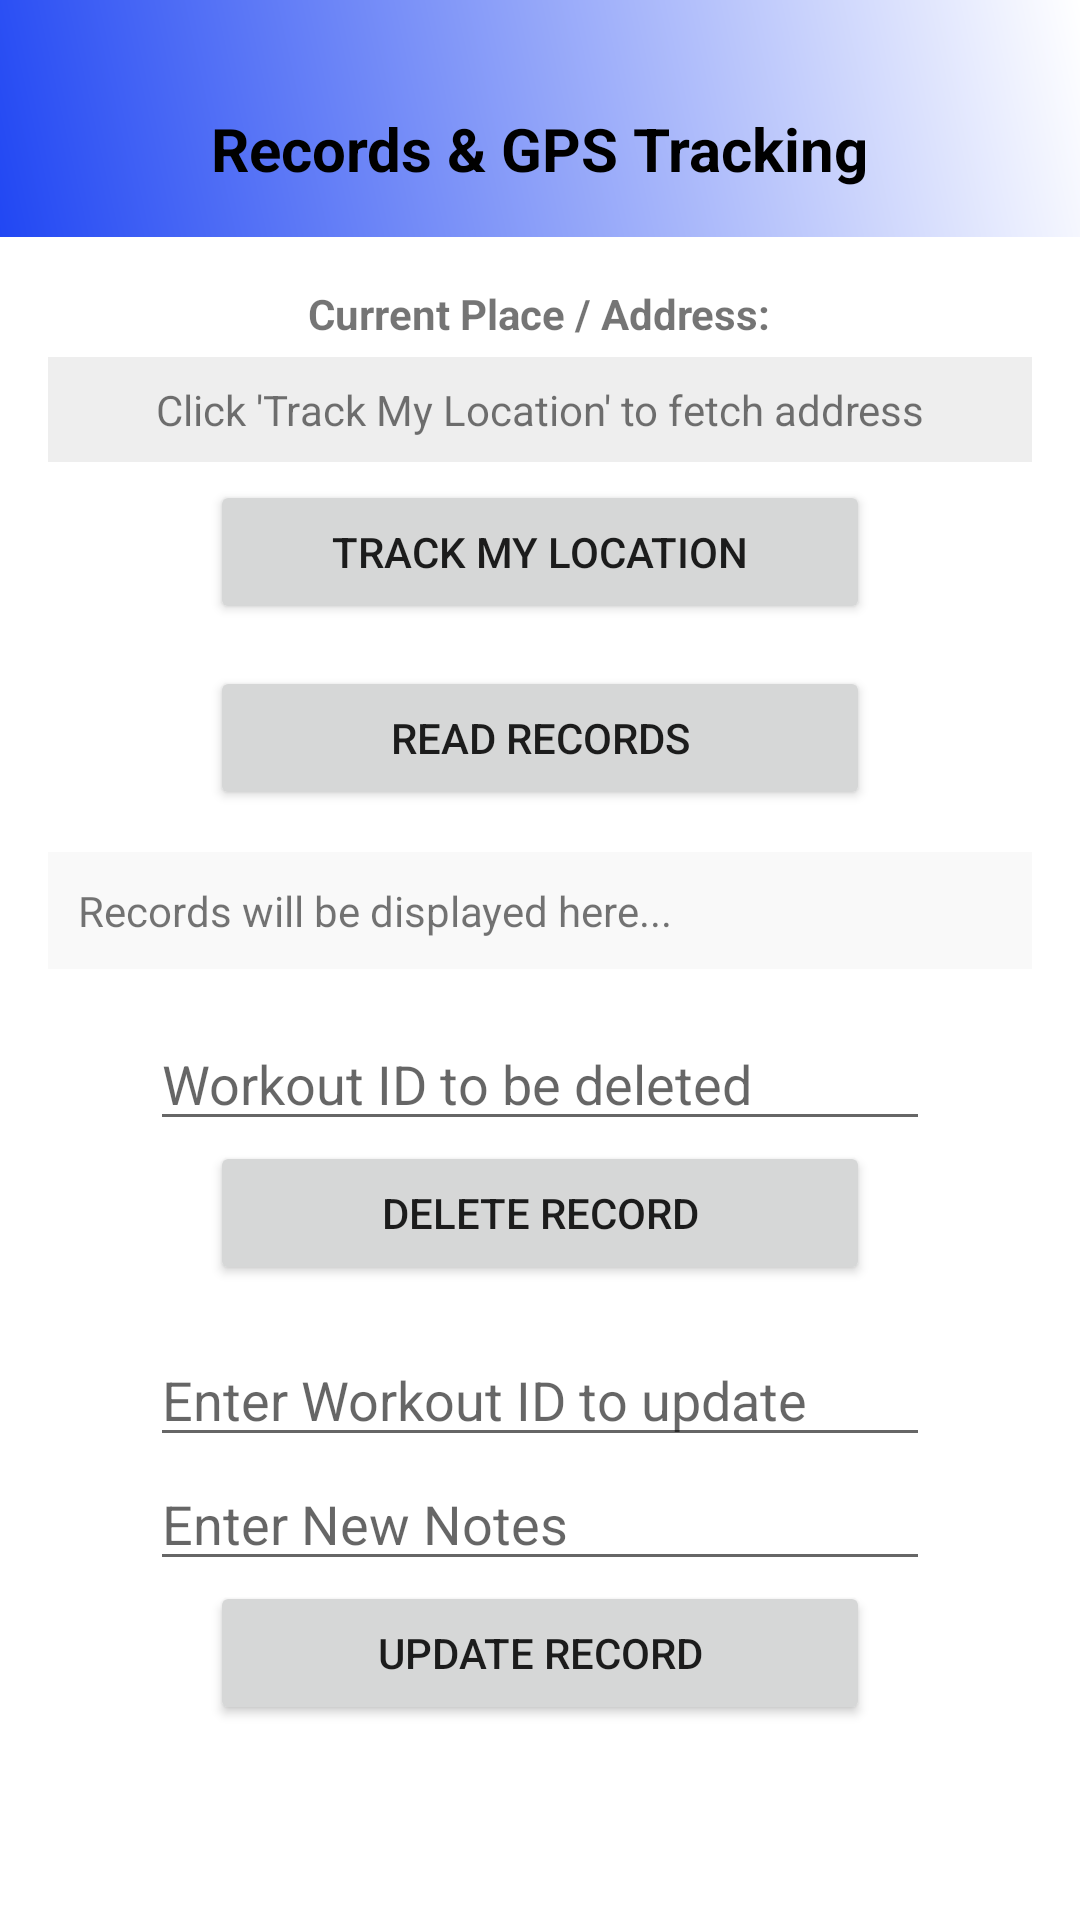

This screen was rendered from an Android layout file. Write that file and the resources it references.
<!-- AndroidManifest.xml: application theme Theme.MaterialComponents.DayNight.NoActionBar -->
<!-- res/layout/activity_history.xml -->
<?xml version="1.0" encoding="utf-8"?>
<ScrollView xmlns:android="http://schemas.android.com/apk/res/android"
    android:id="@+id/history_main"
    android:layout_width="match_parent"
    android:layout_height="match_parent">

    <LinearLayout
        android:layout_width="match_parent"
        android:layout_height="wrap_content"
        android:orientation="vertical"
        android:gravity="center_horizontal"
        android:paddingBottom="40dp">

        <LinearLayout
            android:layout_width="match_parent"
            android:layout_height="wrap_content"
            android:paddingTop="36dp"
            android:paddingBottom="16dp"
            android:gravity="center"
            android:background="@drawable/gradient">

            <TextView
                android:layout_width="wrap_content"
                android:layout_height="wrap_content"
                android:text="Records &amp; GPS Tracking"
                android:textColor="#000000"
                android:textSize="20sp"
                android:textStyle="bold" />
        </LinearLayout>

        <LinearLayout
            android:layout_width="match_parent"
            android:layout_height="wrap_content"
            android:orientation="vertical"
            android:padding="16dp"
            android:gravity="center_horizontal">

            <TextView
                android:layout_width="wrap_content"
                android:layout_height="wrap_content"
                android:text="Current Place / Address:"
                android:textStyle="bold" />

            <TextView
                android:id="@+id/tv_loc"
                android:layout_width="match_parent"
                android:layout_height="wrap_content"
                android:layout_marginTop="5dp"
                android:background="#EEEEEE"
                android:padding="8dp"
                android:text="Click 'Track My Location' to fetch address"
                android:textAlignment="center" />

            <Button
                android:id="@+id/b6"
                android:layout_width="220dp"
                android:layout_height="wrap_content"
                android:layout_marginTop="6dp"
                android:text="Track My Location"
                android:onClick="fetchLocation" />

            <Button
                android:id="@+id/b7"
                android:layout_width="220dp"
                android:layout_height="wrap_content"
                android:layout_marginTop="14dp"
                android:text="READ records"
                android:onClick="readWorkouts" />

            <TextView
                android:id="@+id/tv_records"
                android:layout_width="match_parent"
                android:layout_height="wrap_content"
                android:layout_marginTop="14dp"
                android:background="#F9F9F9"
                android:padding="10dp"
                android:text="Records will be displayed here..."
                android:textSize="14sp" />

            <EditText
                android:id="@+id/et2"
                android:layout_width="260dp"
                android:layout_height="wrap_content"
                android:layout_marginTop="16dp"
                android:hint="Workout ID to be deleted"
                android:inputType="number" />

            <Button
                android:id="@+id/b9"
                android:layout_width="220dp"
                android:layout_height="wrap_content"
                android:text="Delete Record"
                android:onClick="deleteWorkout" />

            <EditText
                android:id="@+id/et3"
                android:layout_width="260dp"
                android:layout_height="wrap_content"
                android:layout_marginTop="16dp"
                android:hint="Enter Workout ID to update"
                android:inputType="number" />

            <EditText
                android:id="@+id/et4"
                android:layout_width="260dp"
                android:layout_height="wrap_content"
                android:hint="Enter New Notes" />

            <Button
                android:id="@+id/b10"
                android:layout_width="220dp"
                android:layout_height="wrap_content"
                android:text="Update Record"
                android:onClick="updateWorkout" />

        </LinearLayout>
    </LinearLayout>
</ScrollView>
<!-- resources referenced by this layout -->
<resources>
  <!-- drawable gradient (drawable) -->
  <?xml version="1.0" encoding="utf-8"?>
  <shape xmlns:android="http://schemas.android.com/apk/res/android">
      <gradient
          android:startColor="#2147F3"
          android:endColor="#FFFFFF"
          android:angle="45" />
  </shape>
</resources>
